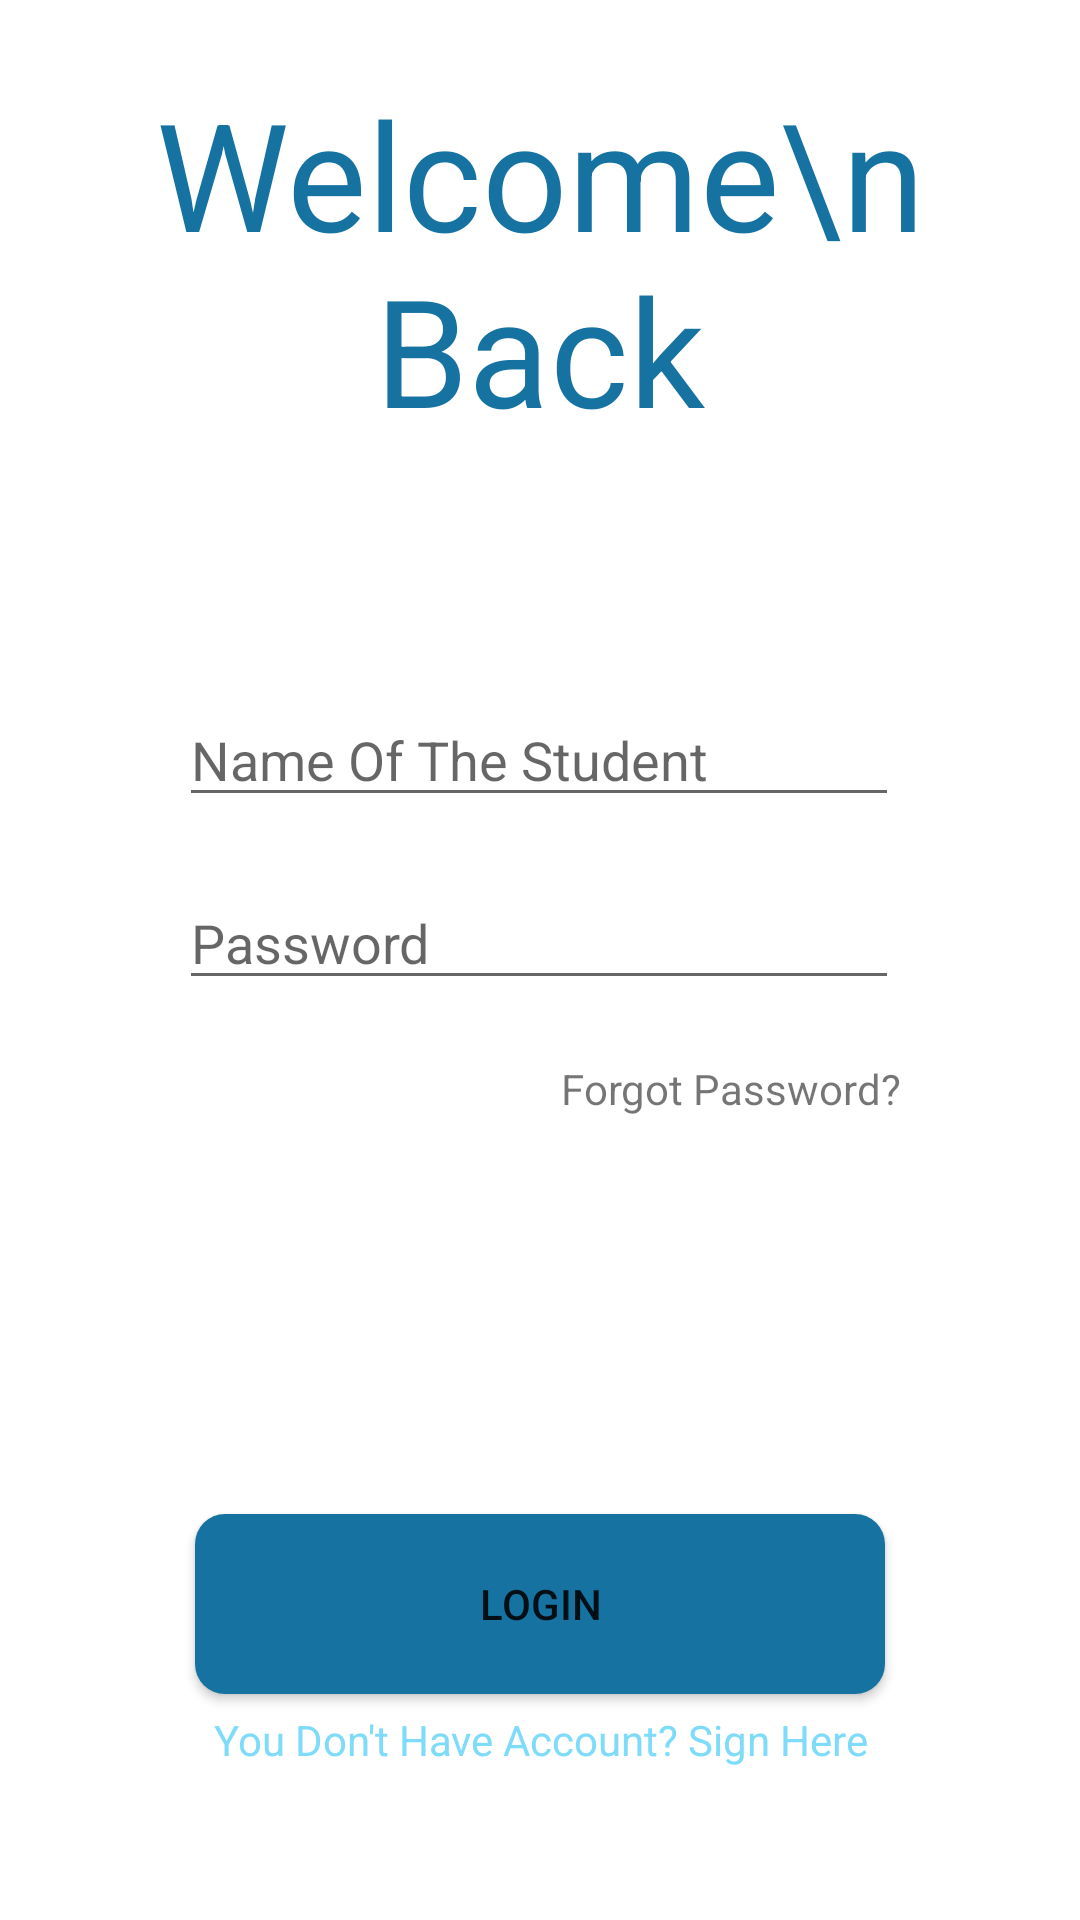

This screen was rendered from an Android layout file. Write that file and the resources it references.
<!-- AndroidManifest.xml: application theme Theme.Ujikom -->
<!-- res/layout/activity_login.xml -->
<?xml version="1.0" encoding="utf-8"?>
<androidx.constraintlayout.widget.ConstraintLayout
    xmlns:android="http://schemas.android.com/apk/res/android"
    xmlns:app="http://schemas.android.com/apk/res-auto"
    xmlns:tools="http://schemas.android.com/tools"
    android:layout_width="match_parent"
    android:layout_height="match_parent">

    <TextView
        android:id="@+id/abcd"
        android:layout_width="wrap_content"
        android:layout_height="wrap_content"
        android:text="Welcome\n Back"
        android:textAlignment="center"
        android:textColor="#1572A1"
        android:textSize="50sp"
        app:layout_constraintBottom_toBottomOf="parent"
        app:layout_constraintEnd_toEndOf="parent"
        app:layout_constraintStart_toStartOf="parent"
        app:layout_constraintTop_toTopOf="parent"
        app:layout_constraintVertical_bias="0.047" />

    <EditText
        android:id="@+id/edt_NamaAnakLogin"
        android:layout_width="240dp"
        android:layout_height="wrap_content"
        android:hint="Name Of The Student"
        android:inputType="text"
        app:layout_constraintBottom_toBottomOf="parent"
        app:layout_constraintEnd_toEndOf="parent"
        app:layout_constraintHorizontal_bias="0.497"
        app:layout_constraintStart_toStartOf="parent"
        app:layout_constraintTop_toBottomOf="@+id/abcd"
        app:layout_constraintVertical_bias="0.181" />

    <EditText
        android:id="@+id/pw_Login"
        android:layout_width="240dp"
        android:layout_height="wrap_content"
        app:hintEnabled="true"
        android:hint="Password"
        android:inputType="textPassword"
        app:passwordToggleEnabled="true"
        app:layout_constraintBottom_toBottomOf="parent"
        app:layout_constraintEnd_toEndOf="parent"
        app:layout_constraintHorizontal_bias="0.497"
        app:layout_constraintStart_toStartOf="parent"
        app:layout_constraintTop_toBottomOf="@+id/edt_NamaAnakLogin"
        app:layout_constraintVertical_bias="0.06" />

    <TextView
        android:id="@+id/txt_ForgotPw"
        android:layout_width="240dp"
        android:layout_height="wrap_content"
        android:layout_marginTop="20dp"
        android:text="Forgot Password?"
        android:textAlignment="viewEnd"
        app:layout_constraintBottom_toBottomOf="parent"
        app:layout_constraintEnd_toEndOf="parent"
        app:layout_constraintStart_toStartOf="parent"
        app:layout_constraintTop_toBottomOf="@+id/pw_Login"
        app:layout_constraintVertical_bias="0.0" />

    <Button
        android:id="@+id/btn_Login"
        android:layout_width="230dp"
        android:layout_height="60dp"
        android:text="Login"
        android:backgroundTint="@color/random"
        app:layout_constraintBottom_toBottomOf="parent"
        app:layout_constraintEnd_toEndOf="parent"
        app:layout_constraintStart_toStartOf="parent"
        android:background="@drawable/button_rounded"
        app:layout_constraintTop_toBottomOf="@+id/txt_ForgotPw"
        app:layout_constraintVertical_bias="0.638" />

    <TextView
        android:id="@+id/link_toSignUp"
        android:layout_width="match_parent"
        android:layout_height="wrap_content"
        android:text="You Don't Have Account? Sign Here"
        app:layout_constraintBottom_toBottomOf="parent"
        android:textColor="@color/light_blue"
        app:layout_constraintTop_toBottomOf="@+id/btn_Login"
        app:layout_constraintVertical_bias="0.102"
        tools:layout_editor_absoluteX="0dp"
        android:textAlignment="center" />

</androidx.constraintlayout.widget.ConstraintLayout>
<!-- resources referenced by this layout -->
<resources>
  <color name="light_blue">#7EDBF9</color>
  <color name="random">#1572A1</color>
  <!-- drawable button_rounded (drawable) -->
  <?xml version="1.0" encoding="utf-8"?>
  <shape android:shape="rectangle" xmlns:android="http://schemas.android.com/apk/res/android">
      <solid android:color="#1572A1" android:width="1dp"/>
      <corners android:radius="10dp" />
  </shape>
  <style name="Theme.Ujikom" parent="Theme.MaterialComponents.DayNight.DarkActionBar">
          
          <item name="colorPrimary">@color/dark_blue</item>
          <item name="colorPrimaryVariant">@color/dark_blue</item>
          <item name="colorOnPrimary">@color/white</item>
          
          <item name="colorSecondary">@color/teal_200</item>
          <item name="colorSecondaryVariant">@color/teal_700</item>
          <item name="colorOnSecondary">@color/black</item>
          
          <item name="android:statusBarColor" tools:targetApi="l">?attr/colorPrimaryVariant</item>
          
      </style>
  <color name="dark_blue">#23395D</color>
  <color name="white">#FFFFFFFF</color>
  <color name="teal_200">#FF03DAC5</color>
  <color name="teal_700">#FF018786</color>
  <color name="black">#FF000000</color>
</resources>
